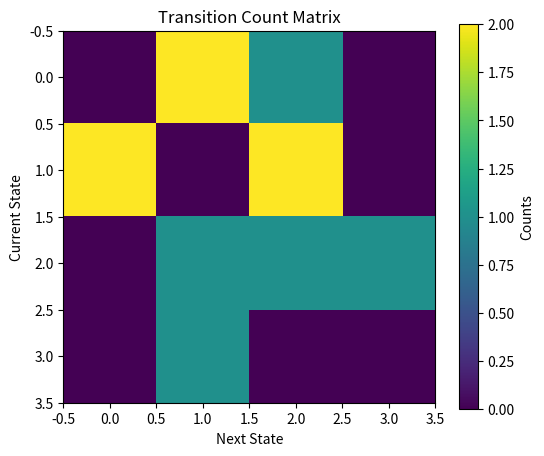
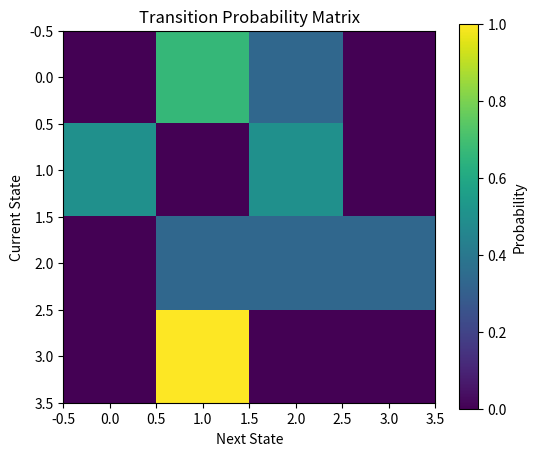
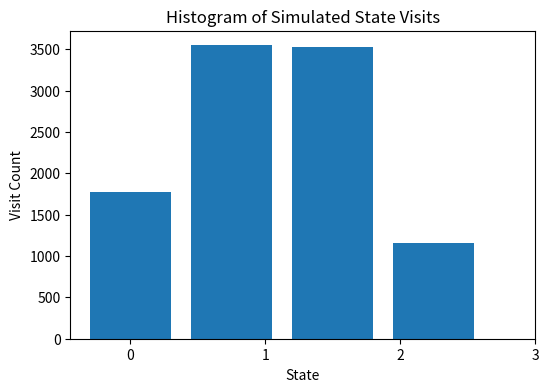
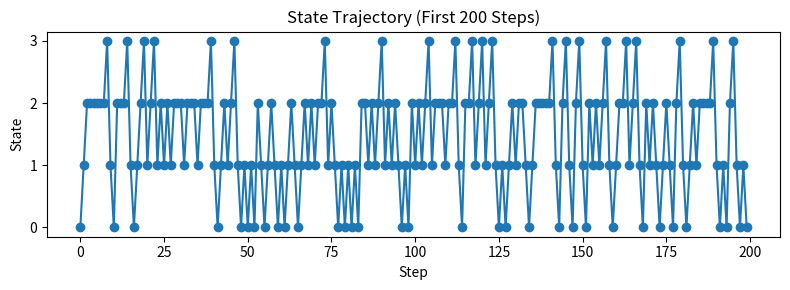

These charts were generated, in order, by the following Python code:
import numpy as np
import matplotlib.pyplot as plt

# ================================================
# Utility functions for Markov chain analysis
# ================================================

def build_transition_matrix(sequence, num_states):
    """
    Build a transition count matrix from the given sequence.
    matrix[i, j] = # of transitions from state i to state j.
    """
    matrix = np.zeros((num_states, num_states), dtype=float)
    for current_state, next_state in zip(sequence[:-1], sequence[1:]):
        matrix[current_state, next_state] += 1
    return matrix


def normalize_matrix(count_matrix):
    """
    Convert a count matrix into a probability transition matrix by row-normalization.
    Each row sums to 1.
    """
    row_sums = count_matrix.sum(axis=1, keepdims=True)
    row_sums[row_sums == 0] = 1.0  # Prevent division by zero
    return count_matrix / row_sums


def simulate_markov(transition_matrix, initial_state, num_steps, seed=None):
    """
    Simulate a first-order Markov chain given a transition matrix.
    Returns the list of visited states (length = num_steps).
    """
    if seed is not None:
        np.random.seed(seed)
    states = [initial_state]
    for _ in range(num_steps - 1):
        current = states[-1]
        next_state = np.random.choice(len(transition_matrix), p=transition_matrix[current])
        states.append(next_state)
    return states

# ================================================
# Main execution block
# ================================================
if __name__ == '__main__':
    # ---- User parameters ----
    # Provide your own sequence of integer states (e.g., [0,1,2,1,0,...])
    sequence = [0, 1, 2, 1, 0, 2, 2, 3, 1, 0, 1, 2]  # <-- replace with your data
    num_states = 4               # Number of distinct states in your data
    num_steps = 10000            # Number of steps to simulate
    initial_state = sequence[0]  # Use first element of sequence or choose a state
    random_seed = 0              # For reproducibility

    # 1) Build and plot the raw transition count matrix
    count_matrix = build_transition_matrix(sequence, num_states)
    plt.figure(figsize=(6, 5))
    plt.imshow(count_matrix, interpolation='nearest')
    plt.title('Transition Count Matrix')
    plt.xlabel('Next State')
    plt.ylabel('Current State')
    plt.colorbar(label='Counts')
    plt.show()

    # 2) Normalize to obtain the transition probability matrix and plot
    prob_matrix = normalize_matrix(count_matrix)
    plt.figure(figsize=(6, 5))
    plt.imshow(prob_matrix, interpolation='nearest')
    plt.title('Transition Probability Matrix')
    plt.xlabel('Next State')
    plt.ylabel('Current State')
    plt.colorbar(label='Probability')
    plt.show()

    # 3) Simulate the Markov chain and plot state visitation histogram
    simulated_states = simulate_markov(prob_matrix, initial_state, num_steps, seed=random_seed)
    plt.figure(figsize=(6, 4))
    plt.hist(simulated_states, bins=num_states, align='left', rwidth=0.8)
    plt.title('Histogram of Simulated State Visits')
    plt.xlabel('State')
    plt.ylabel('Visit Count')
    plt.xticks(range(num_states))
    plt.show()

    # 4) Plot the trajectory of the first 200 steps
    plt.figure(figsize=(8, 3))
    plt.plot(simulated_states[:200], marker='o', linestyle='-')
    plt.title('State Trajectory (First 200 Steps)')
    plt.xlabel('Step')
    plt.ylabel('State')
    plt.yticks(range(num_states))
    plt.tight_layout()
    plt.show()

    # End of program
